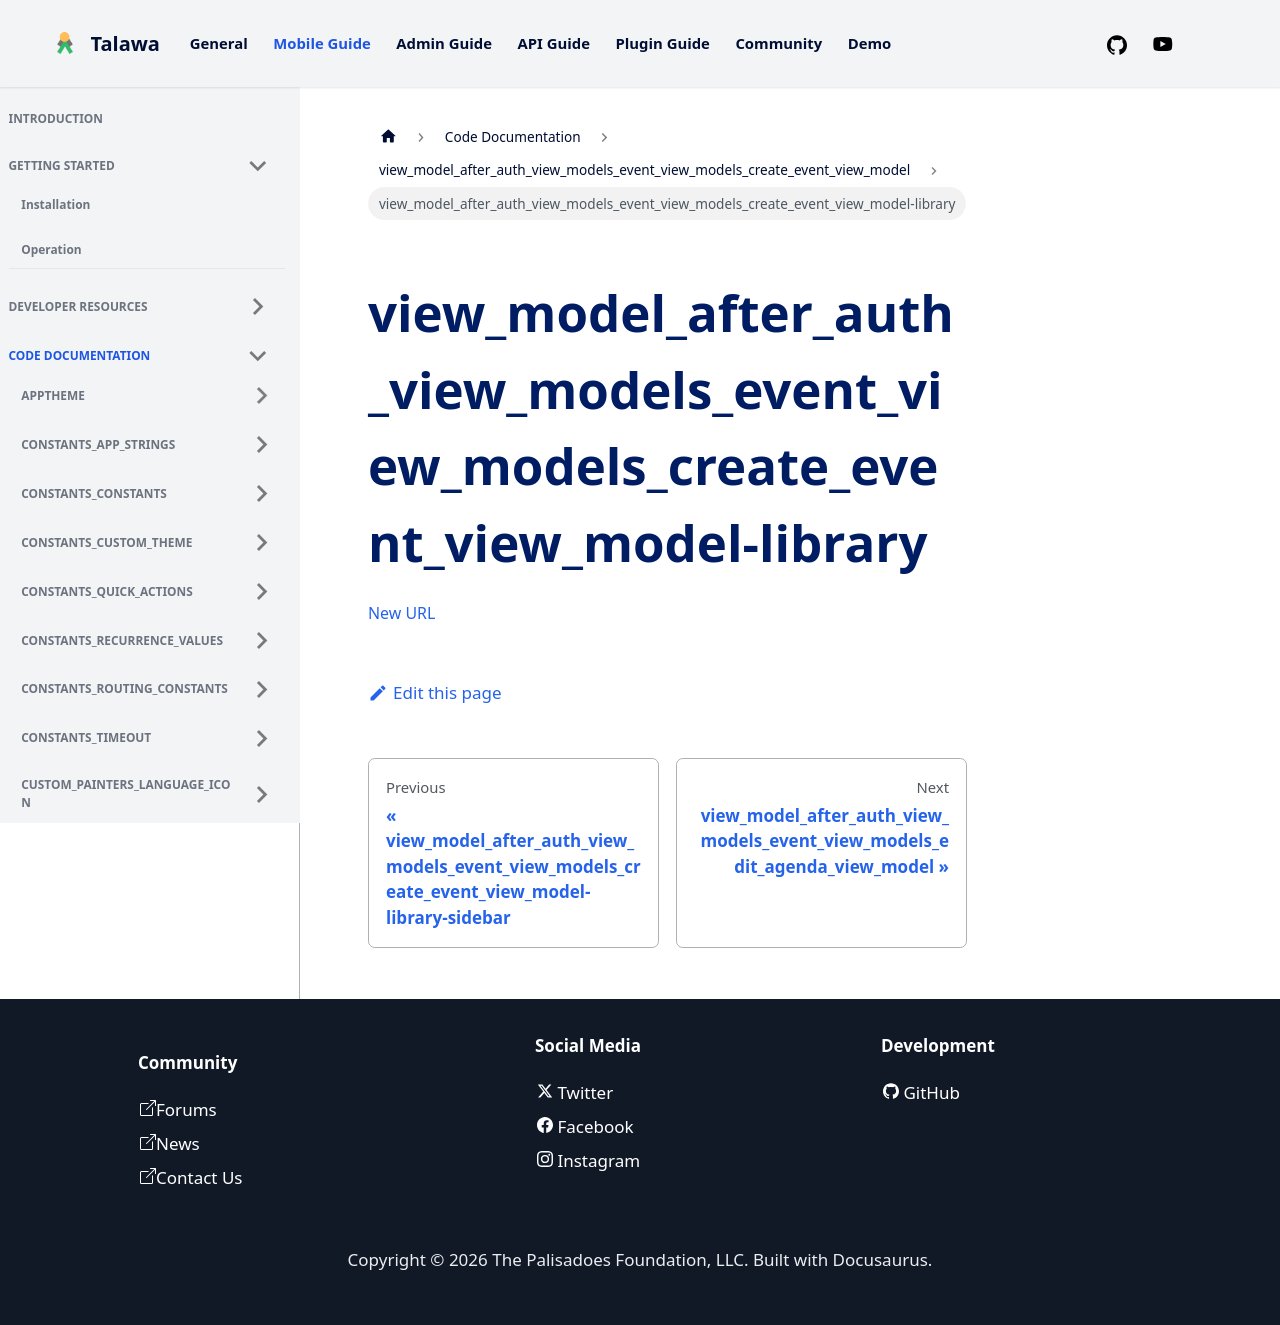

repository: PalisadoesFoundation/talawa · page: docs/auto-docs/view_model_after_auth_view_models_event_view_models_create_event_view_model/view_model_after_auth_view_models_event_view_models_create_event_view_model-library/index.html · generator: docusaurus

[New
URL](../view_model_after_auth_view_models_event_view_models_create_event_view_model/)
